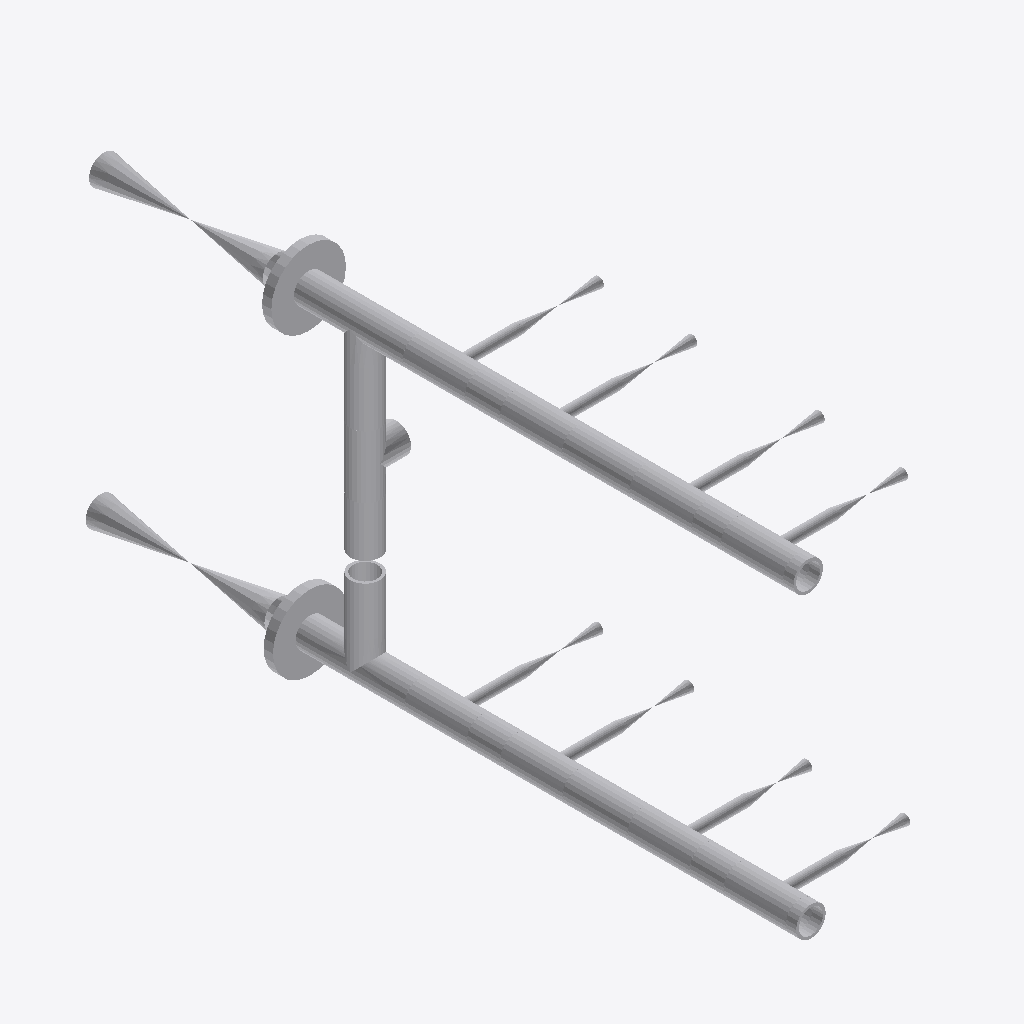
Isometric view of an IFC building model (IFC-SPF (STEP), schema IFC2X3, length unit millimetre), seen from the south-west, elements coloured by IFC class: 46 other elements (light grey).
Extent 0.4 m × 1.5 m × 0.8 m (x, y, z). Elements (46): 21 IfcFlowSegment, 12 IfcFlowController, 11 IfcFlowFitting, 2 IfcDistributionFlowElement.

HEADER;
FILE_DESCRIPTION(('ViewDefinition [CoordinationView]'),'2;1');
FILE_NAME('/home/giovanni/IdeaProjects/ifc/ifc-out/sk/05IA46000032A08G.ifc','2020-10-06T17:07:54',(''),('Antea'),'IFC.JAVA 0.0.1-SNAPSHOT','Antea IFC Export 0.0.1-SNAPSHOT','');
FILE_SCHEMA(('IFC2X3'));
ENDSEC;
DATA;
#15=IFCPROJECT('3T9Z2jmNrFwfZJwEievb_a',#6,'05-IA-460-0-003-2"-A08-G',$,$,$,$,(#9),#14);
#16=IFCSITE('0MAC3IFuP9kOwyU8DYeJSQ',#6,$,$,$,$,$,$,.COMPLEX.,$,$,$,$,$);
#266=IFCFLOWCONTROLLER('3$BQjAwvP3eAh3YI_GFtCf',#6,'Valve','{?  "CATEGORY" : "TUBVALVOLE",?  "ADESCR" : "VL5292839",?  "IACCESSO" : "0-Sconoscuito",?  "NDIAMETRO" : 60.33,?  "ITIPO_VALVOLA" : "1-VALVE_STD",?  "ITIPO_COLL" : "0-COLL_FLANGIATO",?  "IOVOLANTINO" ',$,#244,#265,$);
#511=IFCFLOWCONTROLLER('3HtfzXBKnDmedtjMwnmx9Q',#6,'Nozzle','{?  "CATEGORY" : "TUBFLANGE",?  "ADESCR" : "FL5292860",?  "NDIAMETRO" : 60.33,?  "ITIPO_TENUTA" : "0-TFG_NONE",?  "ASCHEDULE" : "80",?  "ACLASS" : "150",?  "ITIPO_STD" : "0-ANSI",?  "ITIPO_FAMSPEC" : ',$,#510,#145,$);
#146=IFCFLOWCONTROLLER('3RoymTwxT25Royc1EC9_3C',#6,'Nozzle','{?  "CATEGORY" : "TUBFLANGE",?  "ADESCR" : "FL5292838",?  "NDIAMETRO" : 60.33,?  "ITIPO_TENUTA" : "0-TFG_NONE",?  "ASCHEDULE" : "80",?  "ACLASS" : "150",?  "ITIPO_STD" : "0-ANSI",?  "ITIPO_FAMSPEC" : ',$,#137,#145,$);
#603=IFCFLOWCONTROLLER('3h_nKBmzvCteqF3yHqVDwZ',#6,'Valve','{?  "CATEGORY" : "TUBVALVOLE",?  "ADESCR" : "VL5292861",?  "IACCESSO" : "0-Sconoscuito",?  "NDIAMETRO" : 60.33,?  "ITIPO_VALVOLA" : "1-VALVE_STD",?  "ITIPO_COLL" : "0-COLL_FLANGIATO",?  "IOVOLANTINO" ',$,#582,#602,$);
#241=IFCFLOWFITTING('1gJosbWqP3hByF8H4TLG$s',#6,'Tee','{?  "CATEGORY" : "TUBDIRAME",?  "ADESCR" : "Derivazione",?  "NDIAMETRO1" : 60.33,?  "ASCHEDULE" : "80",?  "ITIPO_STD" : "0-ANSI",?  "ITIPO_FAMSPEC" : "",?  "AGRUPPO_SCH" : "A08",?  "NSPESS" : 5.54,?  ',$,#240,#156,$);
#270=IFCFLOWFITTING('2kGtIAc1v4ZQv2d5OWf4Ui',#6,'Tee','{?  "CATEGORY" : "TUBDIRAME",?  "ADESCR" : "Derivazione",?  "NDIAMETRO1" : 60.33,?  "ASCHEDULE" : "80",?  "ITIPO_STD" : "0-ANSI",?  "ITIPO_FAMSPEC" : "",?  "AGRUPPO_SCH" : "A08",?  "NSPESS" : 5.54,?  ',$,#269,#156,$);
#515=IFCFLOWFITTING('2OK1PEwQX0rAB3jz57fe1k',#6,'Tee','{?  "CATEGORY" : "TUBDIRAME",?  "ADESCR" : "Derivazione",?  "NDIAMETRO1" : 60.33,?  "ASCHEDULE" : "80",?  "ITIPO_STD" : "0-ANSI",?  "ITIPO_FAMSPEC" : "",?  "AGRUPPO_SCH" : "A08",?  "NSPESS" : 5.54,?  ',$,#514,#133,$);
#165=IFCFLOWFITTING('0o_zpontb4RfxEEJT3ZA4I',#6,'Tee','{?  "CATEGORY" : "TUBDIRAME",?  "ADESCR" : "Derivazione",?  "NDIAMETRO1" : 60.33,?  "ASCHEDULE" : "80",?  "ITIPO_STD" : "0-ANSI",?  "ITIPO_FAMSPEC" : "",?  "AGRUPPO_SCH" : "A08",?  "NSPESS" : 5.54,?  ',$,#164,#133,$);
#292=IFCFLOWSEGMENT('2dWKhzlM5DwemblmtleNvw',#6,'Shell','{?  "CATEGORY" : "TUBTUBI",?  "ADESCR" : "Derivazione",?  "NDIAMETRO" : 60.33,?  "ASCHEDULE" : "80",?  "ITIPO_STD" : "0-ANSI",?  "ITIPO_FAMSPEC" : "",?  "AGRUPPO_SCH" : "A08",?  "NSPESS" : 5.54,?  "NL',$,#284,#291,$);
#531=IFCFLOWFITTING('1DAXz4xMvCw9$hdy8v$TgO',#6,'Tee','{?  "CATEGORY" : "TUBDIRAME",?  "ADESCR" : "Derivazione",?  "NDIAMETRO1" : 60.33,?  "ASCHEDULE" : "80",?  "ITIPO_STD" : "0-ANSI",?  "ITIPO_FAMSPEC" : "",?  "AGRUPPO_SCH" : "A08",?  "NSPESS" : 5.54,?  ',$,#530,#133,$);
#193=IFCFLOWFITTING('26FSy9FmbEE9WqjAWvwz2S',#6,'Tee','{?  "CATEGORY" : "TUBDIRAME",?  "ADESCR" : "Derivazione",?  "NDIAMETRO1" : 60.33,?  "ASCHEDULE" : "80",?  "ITIPO_STD" : "0-ANSI",?  "ITIPO_FAMSPEC" : "",?  "AGRUPPO_SCH" : "A08",?  "NSPESS" : 5.54,?  ',$,#192,#133,$);
#523=IFCFLOWFITTING('2r94Bxv$T7H87iB68dfhIZ',#6,'Tee','{?  "CATEGORY" : "TUBDIRAME",?  "ADESCR" : "Derivazione",?  "NDIAMETRO1" : 60.33,?  "ASCHEDULE" : "80",?  "ITIPO_STD" : "0-ANSI",?  "ITIPO_FAMSPEC" : "",?  "AGRUPPO_SCH" : "A08",?  "NSPESS" : 5.54,?  ',$,#522,#133,$);
#134=IFCFLOWFITTING('2yTS6$a_jAoRmVc1uE44Ym',#6,'Tee','{?  "CATEGORY" : "TUBDIRAME",?  "ADESCR" : "Derivazione",?  "NDIAMETRO1" : 60.33,?  "ASCHEDULE" : "80",?  "ITIPO_STD" : "0-ANSI",?  "ITIPO_FAMSPEC" : "",?  "AGRUPPO_SCH" : "A08",?  "NSPESS" : 5.54,?  ',$,#115,#133,$);
#161=IFCFLOWFITTING('3hgpLmsPr3hAFgD0A2PatT',#6,'Tee','{?  "CATEGORY" : "TUBDIRAME",?  "ADESCR" : "Derivazione",?  "NDIAMETRO1" : 60.33,?  "ASCHEDULE" : "80",?  "ITIPO_STD" : "0-ANSI",?  "ITIPO_FAMSPEC" : "",?  "AGRUPPO_SCH" : "A08",?  "NSPESS" : 5.54,?  ',$,#160,#133,$);
#527=IFCFLOWFITTING('2cWuQp4zP3UgOCfcztYzkr',#6,'Tee','{?  "CATEGORY" : "TUBDIRAME",?  "ADESCR" : "Derivazione",?  "NDIAMETRO1" : 60.33,?  "ASCHEDULE" : "80",?  "ITIPO_STD" : "0-ANSI",?  "ITIPO_FAMSPEC" : "",?  "AGRUPPO_SCH" : "A08",?  "NSPESS" : 5.54,?  ',$,#526,#133,$);
#393=IFCFLOWSEGMENT('1cDDVHz0XBBu0n8YuZHu5C',#6,'Shell','{?  "CATEGORY" : "TUBTUBI",?  "ADESCR" : "PS5292834",?  "NDIAMETRO" : 60.33,?  "ASCHEDULE" : "80",?  "ITIPO_STD" : "0-ANSI",?  "ITIPO_FAMSPEC" : "",?  "AGRUPPO_SCH" : "A08",?  "NSPESS" : 5.54,?  "NLUN',$,#385,#392,$);
#237=IFCFLOWSEGMENT('01YAfOr6n3k9w3iwxP1yXh',#6,'Shell','{?  "CATEGORY" : "TUBTUBI",?  "ADESCR" : "Derivazione",?  "NDIAMETRO" : 60.33,?  "ASCHEDULE" : "80",?  "ITIPO_STD" : "0-ANSI",?  "ITIPO_FAMSPEC" : "",?  "AGRUPPO_SCH" : "A08",?  "NSPESS" : 5.54,?  "NL',$,#229,#236,$);
#157=IFCFLOWFITTING('0vo7OfjvrEPxI926YDL6Vz',#6,'Tee','{?  "CATEGORY" : "TUBDIRAME",?  "ADESCR" : "Derivazione",?  "NDIAMETRO1" : 60.33,?  "ASCHEDULE" : "80",?  "ITIPO_STD" : "0-ANSI",?  "ITIPO_FAMSPEC" : "",?  "AGRUPPO_SCH" : "A08",?  "NSPESS" : 5.54,?  ',$,#149,#156,$);
#70=IFCFLOWSEGMENT('0FDPLm2KL1WQeTXpMxwspD',#6,'Shell','{?  "CATEGORY" : "TUBTUBI",?  "ADESCR" : "Derivazione",?  "NDIAMETRO" : 60.33,?  "ASCHEDULE" : "80",?  "ITIPO_STD" : "0-ANSI",?  "ITIPO_FAMSPEC" : "",?  "AGRUPPO_SCH" : "A08",?  "NSPESS" : 5.54,?  "NL',$,#62,#69,$);
#614=IFCFLOWSEGMENT('0ybKjlOXr9owG9O_hlRkLN',#6,'Shell','{?  "CATEGORY" : "TUBTUBI",?  "ADESCR" : "Derivazione",?  "NDIAMETRO" : 60.33,?  "ASCHEDULE" : "80",?  "ITIPO_STD" : "0-ANSI",?  "ITIPO_FAMSPEC" : "",?  "AGRUPPO_SCH" : "A08",?  "NSPESS" : 5.54,?  "NL',$,#606,#613,$);
#349=IFCFLOWSEGMENT('0AGWihl29BJQdAuC7JERlh',#6,'Shell','{?  "CATEGORY" : "TUBTUBI",?  "ADESCR" : "Derivazione",?  "NDIAMETRO" : 60.33,?  "ASCHEDULE" : "80",?  "ITIPO_STD" : "0-ANSI",?  "ITIPO_FAMSPEC" : "",?  "AGRUPPO_SCH" : "A08",?  "NSPESS" : 5.54,?  "NL',$,#341,#348,$);
#281=IFCFLOWSEGMENT('1uKsHWP4TFSxrHjqYiFLON',#6,'Shell','{?  "CATEGORY" : "TUBTUBI",?  "ADESCR" : "Derivazione",?  "NDIAMETRO" : 60.33,?  "ASCHEDULE" : "80",?  "ITIPO_STD" : "0-ANSI",?  "ITIPO_FAMSPEC" : "",?  "AGRUPPO_SCH" : "A08",?  "NSPESS" : 5.54,?  "NL',$,#273,#280,$);
#36=IFCFLOWSEGMENT('3Gj4$E9RnAKvHzkGO2Wv2T',#6,'Shell','{?  "CATEGORY" : "TUBTUBI",?  "ADESCR" : "Derivazione",?  "NDIAMETRO" : 60.33,?  "ASCHEDULE" : "80",?  "ITIPO_STD" : "0-ANSI",?  "ITIPO_FAMSPEC" : "",?  "AGRUPPO_SCH" : "A08",?  "NSPESS" : 5.54,?  "NL',$,#22,#35,$);
#215=IFCFLOWSEGMENT('2t8uwl13X7RPGE5khUcin1',#6,'Shell','{?  "CATEGORY" : "TUBTUBI",?  "ADESCR" : "Derivazione",?  "NDIAMETRO" : 60.33,?  "ASCHEDULE" : "80",?  "ITIPO_STD" : "0-ANSI",?  "ITIPO_FAMSPEC" : "",?  "AGRUPPO_SCH" : "A08",?  "NSPESS" : 5.54,?  "NL',$,#207,#214,$);
#404=IFCFLOWSEGMENT('3aZFVOmOj4yA0UECEFfjqF',#6,'Shell','{?  "CATEGORY" : "TUBTUBI",?  "ADESCR" : "Derivazione",?  "NDIAMETRO" : 60.33,?  "ASCHEDULE" : "80",?  "ITIPO_STD" : "0-ANSI",?  "ITIPO_FAMSPEC" : "",?  "AGRUPPO_SCH" : "A08",?  "NSPESS" : 5.54,?  "NL',$,#396,#403,$);
#47=IFCFLOWSEGMENT('3N3FzQgrL7PQLpj30aGCrC',#6,'Shell','{?  "CATEGORY" : "TUBTUBI",?  "ADESCR" : "Derivazione",?  "NDIAMETRO" : 60.33,?  "ASCHEDULE" : "80",?  "ITIPO_STD" : "0-ANSI",?  "ITIPO_FAMSPEC" : "",?  "AGRUPPO_SCH" : "A08",?  "NSPESS" : 5.54,?  "NL',$,#39,#46,$);
#519=IFCDISTRIBUTIONFLOWELEMENT('2KbryUk4fB89mWv29aK4t_',#6,'Endplate','{?  "CATEGORY" : "TUBFONDELLI",?  "ADESCR" : "FD5292870",?  "NDIAMETRO" : 60.33,?  "ASCHEDULE" : "80",?  "ITIPO_STD" : "0-ANSI",?  "ITIPO_FAMSPEC" : "",?  "AGRUPPO_SCH" : "A08",?  "NCOLLETTO" : 21.082',$,#518,#458,$);
#459=IFCDISTRIBUTIONFLOWELEMENT('0rhlN9BbnFlP03GxXe0nUx',#6,'Endplate','{?  "CATEGORY" : "TUBFONDELLI",?  "ADESCR" : "FD5292848",?  "NDIAMETRO" : 60.33,?  "ASCHEDULE" : "80",?  "ITIPO_STD" : "0-ANSI",?  "ITIPO_FAMSPEC" : "",?  "AGRUPPO_SCH" : "A08",?  "NCOLLETTO" : 21.082',$,#442,#458,$);
#338=IFCFLOWSEGMENT('24yj3tS$r1nQ9Fw75xksRL',#6,'Shell','{?  "CATEGORY" : "TUBTUBI",?  "ADESCR" : "Derivazione",?  "NDIAMETRO" : 60.33,?  "ASCHEDULE" : "80",?  "ITIPO_STD" : "0-ANSI",?  "ITIPO_FAMSPEC" : "",?  "AGRUPPO_SCH" : "A08",?  "NSPESS" : 5.54,?  "NL',$,#330,#337,$);
#58=IFCFLOWSEGMENT('2B5ojtDfj2su5Lfj23RlYI',#6,'Shell','{?  "CATEGORY" : "TUBTUBI",?  "ADESCR" : "Derivazione",?  "NDIAMETRO" : 60.33,?  "ASCHEDULE" : "80",?  "ITIPO_STD" : "0-ANSI",?  "ITIPO_FAMSPEC" : "",?  "AGRUPPO_SCH" : "A08",?  "NSPESS" : 5.54,?  "NL',$,#50,#57,$);
#327=IFCFLOWSEGMENT('33D9F3VarEjQk$p1d1_RJN',#6,'Shell','{?  "CATEGORY" : "TUBTUBI",?  "ADESCR" : "Derivazione",?  "NDIAMETRO" : 21.34,?  "ASCHEDULE" : "80",?  "ITIPO_STD" : "0-ANSI",?  "ITIPO_FAMSPEC" : "",?  "AGRUPPO_SCH" : "A08",?  "NSPESS" : 3.73,?  "NL',$,#319,#326,$);
#439=IFCFLOWSEGMENT('1M6okPXyz0dBmeLUSbuETt',#6,'Shell','{?  "CATEGORY" : "TUBTUBI",?  "ADESCR" : "Derivazione",?  "NDIAMETRO" : 21.34,?  "ASCHEDULE" : "80",?  "ITIPO_STD" : "0-ANSI",?  "ITIPO_FAMSPEC" : "",?  "AGRUPPO_SCH" : "A08",?  "NSPESS" : 3.73,?  "NL',$,#431,#438,$);
#360=IFCFLOWSEGMENT('0JOVib3G53IPSA1MazyD3k',#6,'Shell','{?  "CATEGORY" : "TUBTUBI",?  "ADESCR" : "Derivazione",?  "NDIAMETRO" : 21.34,?  "ASCHEDULE" : "80",?  "ITIPO_STD" : "0-ANSI",?  "ITIPO_FAMSPEC" : "",?  "AGRUPPO_SCH" : "A08",?  "NSPESS" : 3.73,?  "NL',$,#352,#359,$);
#507=IFCFLOWCONTROLLER('197p9tegL5OgvD2dU9mnSM',#6,'Valve','{?  "CATEGORY" : "TUBVALVOLE",?  "ADESCR" : "VL5292878",?  "IACCESSO" : "0-Sconoscuito",?  "NDIAMETRO" : 21.34,?  "ITIPO_VALVOLA" : "1-VALVE_STD",?  "ITIPO_COLL" : "1-COLL_SALDATO",?  "IOVOLANTINO" : ',$,#486,#506,$);
#371=IFCFLOWSEGMENT('3MZQTJZF9Cl9hK58yZ0fhz',#6,'Shell','{?  "CATEGORY" : "TUBTUBI",?  "ADESCR" : "Derivazione",?  "NDIAMETRO" : 21.34,?  "ASCHEDULE" : "80",?  "ITIPO_STD" : "0-ANSI",?  "ITIPO_FAMSPEC" : "",?  "AGRUPPO_SCH" : "A08",?  "NSPESS" : 3.73,?  "NL',$,#363,#370,$);
#204=IFCFLOWSEGMENT('2Pq4Mofs544AExO$PWlXrG',#6,'Shell','{?  "CATEGORY" : "TUBTUBI",?  "ADESCR" : "Derivazione",?  "NDIAMETRO" : 21.34,?  "ASCHEDULE" : "80",?  "ITIPO_STD" : "0-ANSI",?  "ITIPO_FAMSPEC" : "",?  "AGRUPPO_SCH" : "A08",?  "NSPESS" : 3.73,?  "NL',$,#196,#203,$);
#579=IFCFLOWCONTROLLER('2qfNpEW0P2PQQHVsvF77vF',#6,'Valve','{?  "CATEGORY" : "TUBVALVOLE",?  "ADESCR" : "VL5292874",?  "IACCESSO" : "0-Sconoscuito",?  "NDIAMETRO" : 21.34,?  "ITIPO_VALVOLA" : "1-VALVE_STD",?  "ITIPO_COLL" : "1-COLL_SALDATO",?  "IOVOLANTINO" : ',$,#558,#578,$);
#99=IFCFLOWCONTROLLER('3k7ha_gafElgoD1FgMJjiJ',#6,'Valve','{?  "CATEGORY" : "TUBVALVOLE",?  "ADESCR" : "VL5292876",?  "IACCESSO" : "0-Sconoscuito",?  "NDIAMETRO" : 21.34,?  "ITIPO_VALVOLA" : "1-VALVE_STD",?  "ITIPO_COLL" : "1-COLL_SALDATO",?  "IOVOLANTINO" : ',$,#73,#98,$);
#111=IFCFLOWSEGMENT('0sC_5Ol5LC8g7e0_kGRj0B',#6,'Shell','{?  "CATEGORY" : "TUBTUBI",?  "ADESCR" : "Derivazione",?  "NDIAMETRO" : 21.34,?  "ASCHEDULE" : "80",?  "ITIPO_STD" : "0-ANSI",?  "ITIPO_FAMSPEC" : "",?  "AGRUPPO_SCH" : "A08",?  "NSPESS" : 3.73,?  "NL',$,#102,#110,$);
#555=IFCFLOWCONTROLLER('3SY2PRpMn81A$vy1yxSjRL',#6,'Valve','{?  "CATEGORY" : "TUBVALVOLE",?  "ADESCR" : "VL5292856",?  "IACCESSO" : "0-Sconoscuito",?  "NDIAMETRO" : 21.34,?  "ITIPO_VALVOLA" : "1-VALVE_STD",?  "ITIPO_COLL" : "1-COLL_SALDATO",?  "IOVOLANTINO" : ',$,#534,#554,$);
#226=IFCFLOWSEGMENT('0tL2RwjPLAnv$PZUt_nmvr',#6,'Shell','{?  "CATEGORY" : "TUBTUBI",?  "ADESCR" : "Derivazione",?  "NDIAMETRO" : 21.34,?  "ASCHEDULE" : "80",?  "ITIPO_STD" : "0-ANSI",?  "ITIPO_FAMSPEC" : "",?  "AGRUPPO_SCH" : "A08",?  "NSPESS" : 3.73,?  "NL',$,#218,#225,$);
#316=IFCFLOWCONTROLLER('26lv$iaPr7P87Boyosxia8',#6,'Valve','{?  "CATEGORY" : "TUBVALVOLE",?  "ADESCR" : "VL5292854",?  "IACCESSO" : "0-Sconoscuito",?  "NDIAMETRO" : 21.34,?  "ITIPO_VALVOLA" : "1-VALVE_STD",?  "ITIPO_COLL" : "1-COLL_SALDATO",?  "IOVOLANTINO" : ',$,#295,#315,$);
#382=IFCFLOWSEGMENT('3Ho0MKk3rFQelbh9P4YMtS',#6,'Shell','{?  "CATEGORY" : "TUBTUBI",?  "ADESCR" : "Derivazione",?  "NDIAMETRO" : 21.34,?  "ASCHEDULE" : "80",?  "ITIPO_STD" : "0-ANSI",?  "ITIPO_FAMSPEC" : "",?  "AGRUPPO_SCH" : "A08",?  "NSPESS" : 3.73,?  "NL',$,#374,#381,$);
#189=IFCFLOWCONTROLLER('2dktMjkUP20B0x3FuUka_$',#6,'Valve','{?  "CATEGORY" : "TUBVALVOLE",?  "ADESCR" : "VL5292872",?  "IACCESSO" : "0-Sconoscuito",?  "NDIAMETRO" : 21.34,?  "ITIPO_VALVOLA" : "1-VALVE_STD",?  "ITIPO_COLL" : "1-COLL_SALDATO",?  "IOVOLANTINO" : ',$,#168,#188,$);
#483=IFCFLOWCONTROLLER('1hwamRYFr5fAbhMIPHH7t7',#6,'Valve','{?  "CATEGORY" : "TUBVALVOLE",?  "ADESCR" : "VL5292850",?  "IACCESSO" : "0-Sconoscuito",?  "NDIAMETRO" : 21.34,?  "ITIPO_VALVOLA" : "1-VALVE_STD",?  "ITIPO_COLL" : "1-COLL_SALDATO",?  "IOVOLANTINO" : ',$,#462,#482,$);
#428=IFCFLOWCONTROLLER('2DLbxjHRLA5P4M6XSSu3ps',#6,'Valve','{?  "CATEGORY" : "TUBVALVOLE",?  "ADESCR" : "VL5292852",?  "IACCESSO" : "0-Sconoscuito",?  "NDIAMETRO" : 21.34,?  "ITIPO_VALVOLA" : "1-VALVE_STD",?  "ITIPO_COLL" : "1-COLL_SALDATO",?  "IOVOLANTINO" : ',$,#407,#427,$);
ENDSEC;
